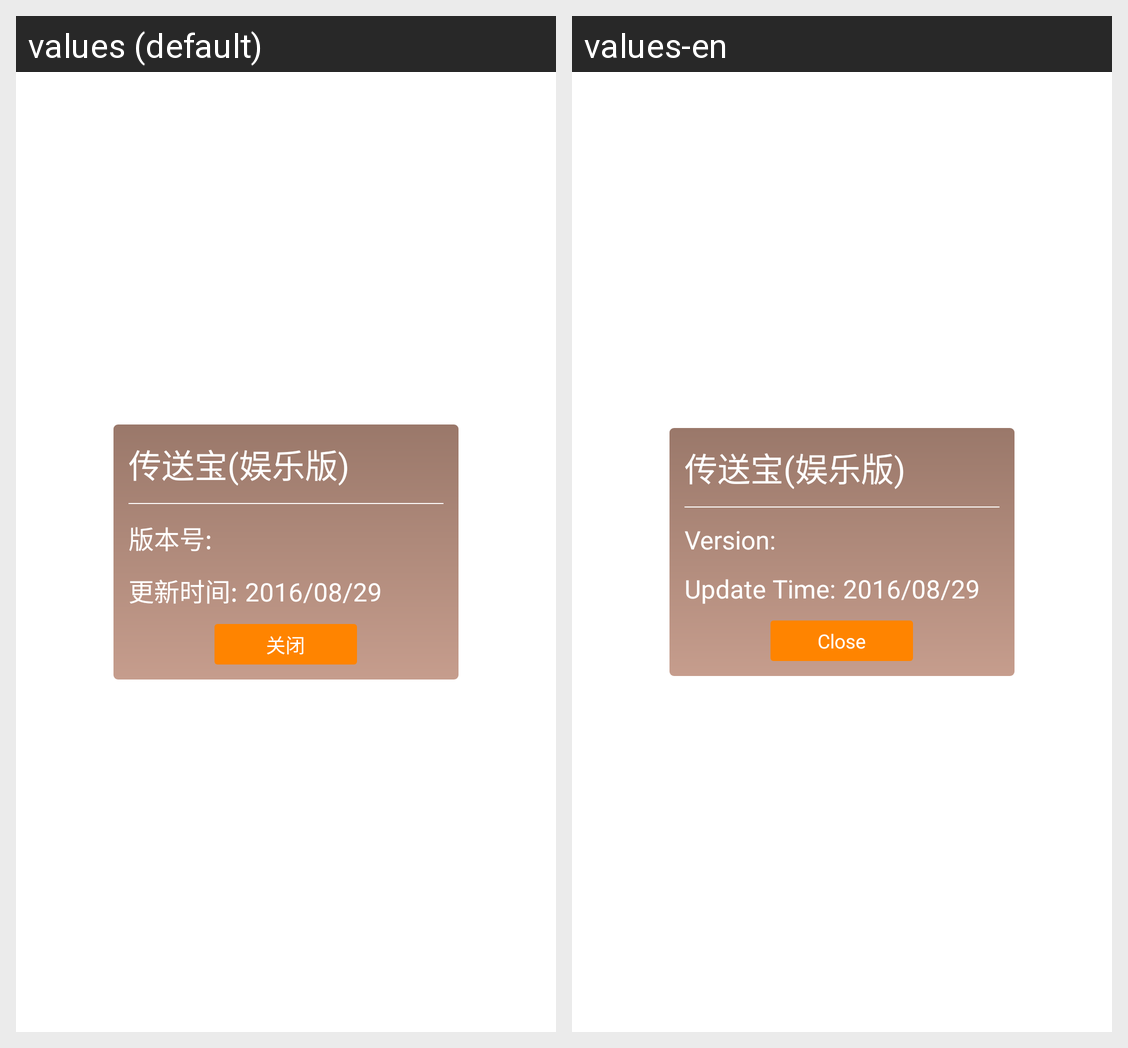

The Android screen above is rendered under two locales of the same app. Produce the string resources it draws, with the default and per-locale values.
Android screen res/layout/about_dialog.xml rendered under 2 locales, left to right: values (default), values-en. Device: Nexus 5 (rendered at 1080×1920; each locale shown at half size, 540×960, under a caption strip naming it); theme AppTheme.
Strings drawn on this screen, with the default value and each locale's value (text and hints the layout hard-codes, and strings that could not be matched under every locale, appear in the picture but are not listed):

app_about_name
  values: 传送宝(娱乐版)
  values-en: 传送宝(娱乐版)  [not translated; the default value is used]

version
  values: 版本号:
  values-en: Version:

update_time
  values: 更新时间:
  values-en: Update Time:

app_date
  values: 2016/08/29
  values-en: 2016/08/29

close
  values: 关闭
  values-en: Close
